7-way image classification set "dataset" from GitHub (Sanjay-Raam/IESA-Hackathon); label vocabulary: center defect, cracks, edge defect, no defects, open defect, particles, scratches.

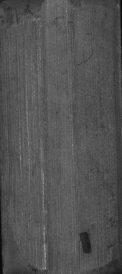
Label: open defect

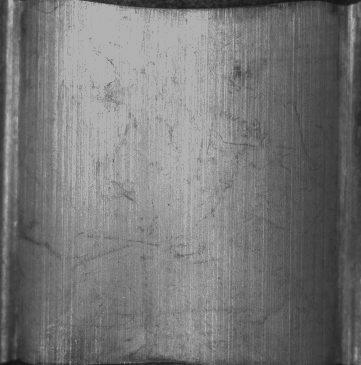
Label: no defects

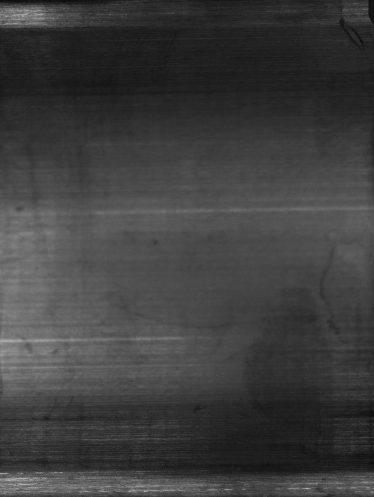
Label: edge defect

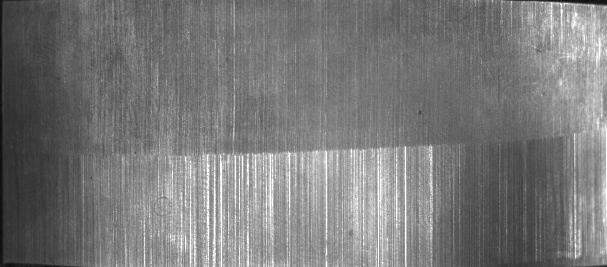
Label: scratches

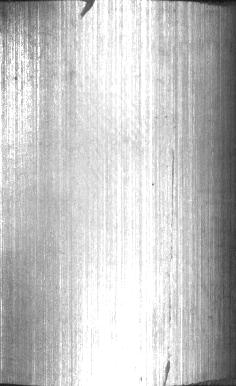
Label: cracks

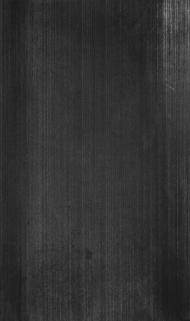
Label: no defects
